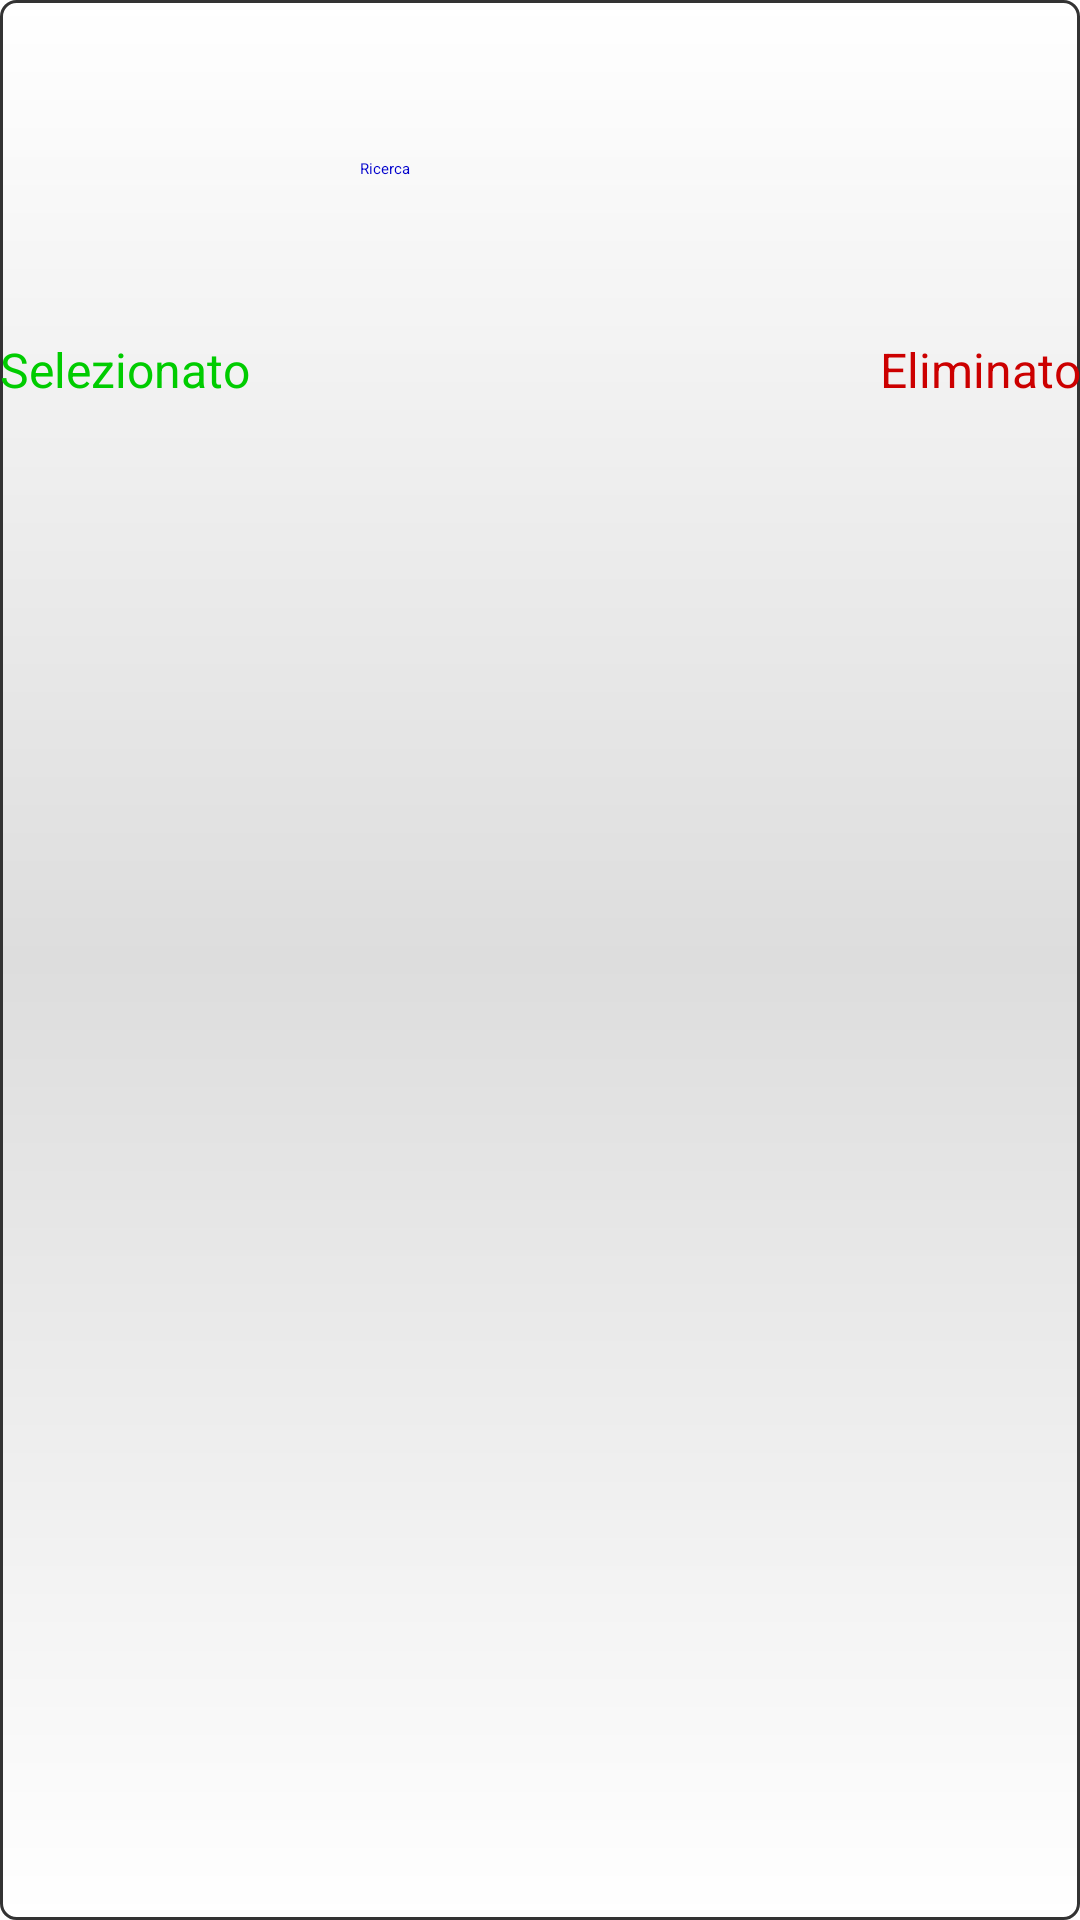

The Android layout XML behind this screen, and the referenced resources:
<!-- AndroidManifest.xml: application theme Theme.WallpaperChanger -->
<!-- res/layout/artisti.xml -->
<?xml version="1.0" encoding="utf-8"?>
<androidx.constraintlayout.widget.ConstraintLayout
    xmlns:android="http://schemas.android.com/apk/res/android"
    android:layout_width="match_parent"
    android:layout_height="match_parent">

    <LinearLayout
        android:id="@+id/layListaArtisti"
        android:background="@drawable/bordo_arrotondato_bianco_non_sfumato_trasp"
        android:layout_width="match_parent"
        android:weightSum="11"
        android:orientation="vertical"
        android:layout_height="match_parent">

        <LinearLayout
            android:layout_width="match_parent"
            android:layout_height="0dp"
            android:gravity="center_vertical"
            android:layout_weight="2"
            android:weightSum="12"
            android:orientation="horizontal">

            <LinearLayout
                android:layout_width="0dp"
                android:layout_weight="4"
                android:orientation="vertical"
                android:layout_height="wrap_content">

                <TextView
                    android:id="@+id/txtPreferiti"
                    android:layout_gravity="center_vertical"
                    android:layout_width="match_parent"
                    android:textSize="20dp"
                    android:textColor="#00CC00"
                    android:layout_height="wrap_content" />

                <TextView
                    android:id="@+id/txtPreferitiElimina"
                    android:layout_gravity="center_vertical"
                    android:layout_width="match_parent"
                    android:textSize="20dp"
                    android:textColor="#CC0000"
                    android:layout_height="wrap_content" />
            </LinearLayout>

            <LinearLayout
                android:layout_width="0dp"
                android:layout_weight="6"
                android:gravity="center_vertical"
                android:layout_height="match_parent"
                android:orientation="vertical">

                <Switch
                    android:id="@+id/switchSoloSelezionati"
                    android:layout_width="match_parent"
                    android:layout_height="wrap_content"
                    android:layout_gravity="center_vertical"
                    android:textColor="#0000CC"
                    android:text="Solo Selezionati" />

                <LinearLayout
                    android:layout_width="match_parent"
                    android:layout_height="wrap_content"
                    android:weightSum="8"
                    android:orientation="horizontal">

                    <TextView
                        android:layout_width="0dp"
                        android:layout_weight="3"
                        android:textColor="#0000CC"
                        android:layout_gravity="left|center_vertical"
                        android:text="Ricerca"
                        android:layout_height="wrap_content">
                    </TextView>

                    <EditText
                        android:id="@+id/edtRicercaArtista"
                        android:layout_width="0dp"
                        android:layout_height="wrap_content"
                        android:textColor="#0000CC"
                        android:layout_gravity="left|center_vertical"
                        android:layout_weight="3"
                        android:ems="10"
                        android:inputType="text" />

                    <LinearLayout
                        android:layout_width="0dp"
                        android:layout_weight="2"
                        android:layout_centerHorizontal="true"
                        android:layout_centerVertical="true"
                        android:layout_height="match_parent">

                        <ImageView
                            android:id="@+id/imgCercaArtista"
                            android:layout_width="40dp"
                            android:layout_height="40dp"
                            android:background="@drawable/icona_cerca" />
                    </LinearLayout>
                </LinearLayout>
            </LinearLayout>

            <LinearLayout
                android:layout_width="0dp"
                android:layout_weight="2"
                android:layout_gravity="center_horizontal|center_vertical"
                android:layout_height="wrap_content">

                

                <ImageView
                    android:id="@+id/imgChiudeESalvaLista"
                    android:layout_width="50dp"
                    android:layout_height="50dp"
                    android:background="@drawable/icona_salva" />
            </LinearLayout>
        </LinearLayout>

        <LinearLayout
            android:layout_width="match_parent"
            android:layout_height="wrap_content"
            android:weightSum="11"
            android:orientation="horizontal">

            <TextView
                android:layout_gravity="center_vertical"
                android:layout_width="0dp"
                android:layout_weight="4"
                android:text="Selezionato"
                android:textSize="16dp"
                android:textColor="#00CC00"
                android:layout_height="wrap_content" />

            <TextView
                android:layout_gravity="center_vertical"
                android:layout_width="0dp"
                android:layout_weight="3"
                android:textColor="#CC0000"
                android:layout_height="wrap_content" />

            <TextView
                android:gravity="center_vertical|right"
                android:layout_width="0dp"
                android:layout_weight="4"
                android:text="Eliminato"
                android:textSize="16dp"
                android:textColor="#CC0000"
                android:layout_height="wrap_content" />
        </LinearLayout>

        <ListView
            android:id="@+id/lstArtisti"
            android:layout_width="match_parent"
            android:layout_height="0dp"
            android:layout_weight="9"
            android:dividerHeight="1dp"
            android:listSelector="#0000CC" />
    </LinearLayout>
</androidx.constraintlayout.widget.ConstraintLayout>
<!-- resources referenced by this layout -->
<resources>
  <!-- drawable bordo_arrotondato_bianco_non_sfumato_trasp (drawable) -->
  <?xml version="1.0" encoding="utf-8"?>
  <shape xmlns:android="http://schemas.android.com/apk/res/android" android:shape="rectangle" >
     <solid android:color="#ffffffff" />
     <stroke android:width="1dip" android:color="#ff333333"/>
     <corners android:radius="5dp" />
     <gradient
          android:startColor="#ffFFFFFF"
          android:centerColor="#ffDDDDDD"
          android:endColor="#ffFFFFFF"
          android:angle="90"/>   
  </shape>
</resources>
